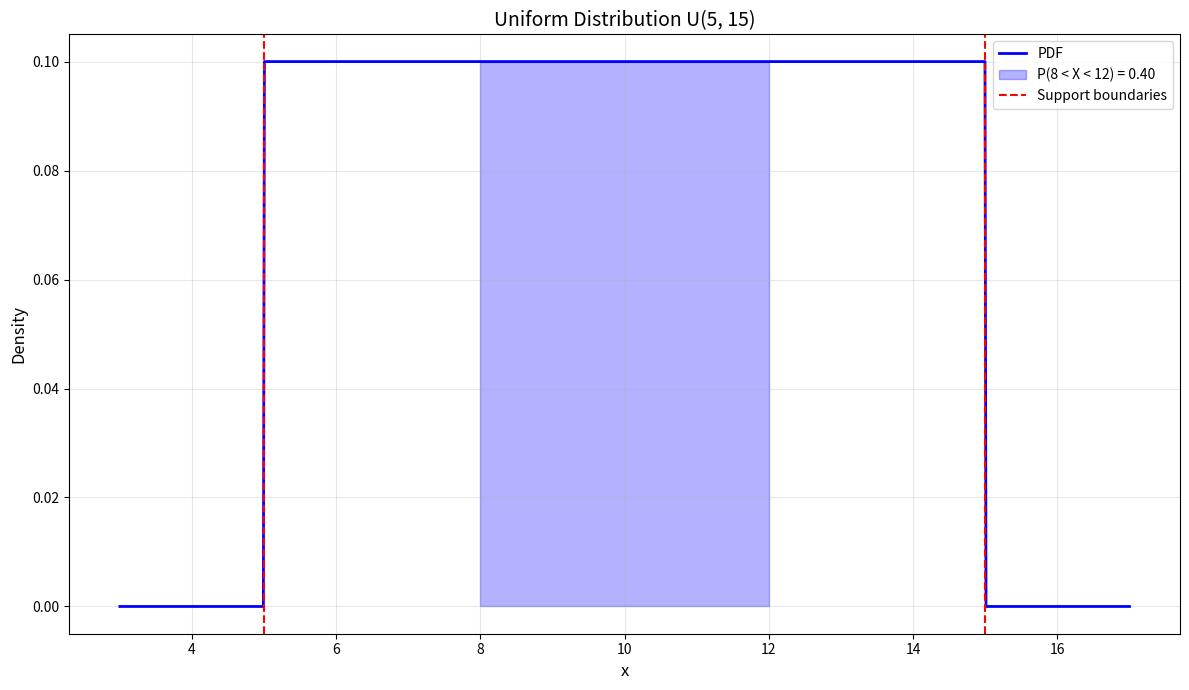

Write the Python code that produced this figure.
# Chapter 8 - Άλλες Σημαντικές Συνεχείς Κατανομές
# Example 1: Ομοιόμορφη Κατανομή  X ~ U(5, 15)
#   Note: scipy uniform(loc=a, scale=b-a)

import numpy as np
import matplotlib.pyplot as plt
from scipy.stats import uniform

# Parameters: uniform(loc=a, scale=b-a)
a    = 5
b    = 15
dist = uniform(loc=a, scale=b - a)

# i. P(X <= 10)
prob1 = dist.cdf(10)
print(f"P(X <= 10) = {prob1:.4f}")

# ii. P(8 < X < 12)
prob2 = dist.cdf(12) - dist.cdf(8)
print(f"P(8 < X < 12) = {prob2:.4f}")

# iii. 75th percentile
q75 = dist.ppf(0.75)
print(f"75th percentile: {q75:.2f}")

# Visualization
x = np.linspace(a - 2, b + 2, 1000)
y = dist.pdf(x)

plt.figure(figsize=(12, 7))
plt.plot(x, y, 'b-', linewidth=2, label='PDF')

# Shade area for P(8 < X < 12)
x_shade = np.linspace(8, 12, 100)
y_shade  = dist.pdf(x_shade)
plt.fill_between(x_shade, y_shade, alpha=0.3, color='blue',
                 label=f'P(8 < X < 12) = {prob2:.2f}')

plt.axvline(a, color='red', linestyle='--', linewidth=1.5,
            label='Support boundaries')
plt.axvline(b, color='red', linestyle='--', linewidth=1.5)

plt.xlabel('x', fontsize=12)
plt.ylabel('Density', fontsize=12)
plt.title('Uniform Distribution U(5, 15)', fontsize=14)
plt.legend(fontsize=10)
plt.grid(alpha=0.3)
plt.tight_layout()
plt.show()
